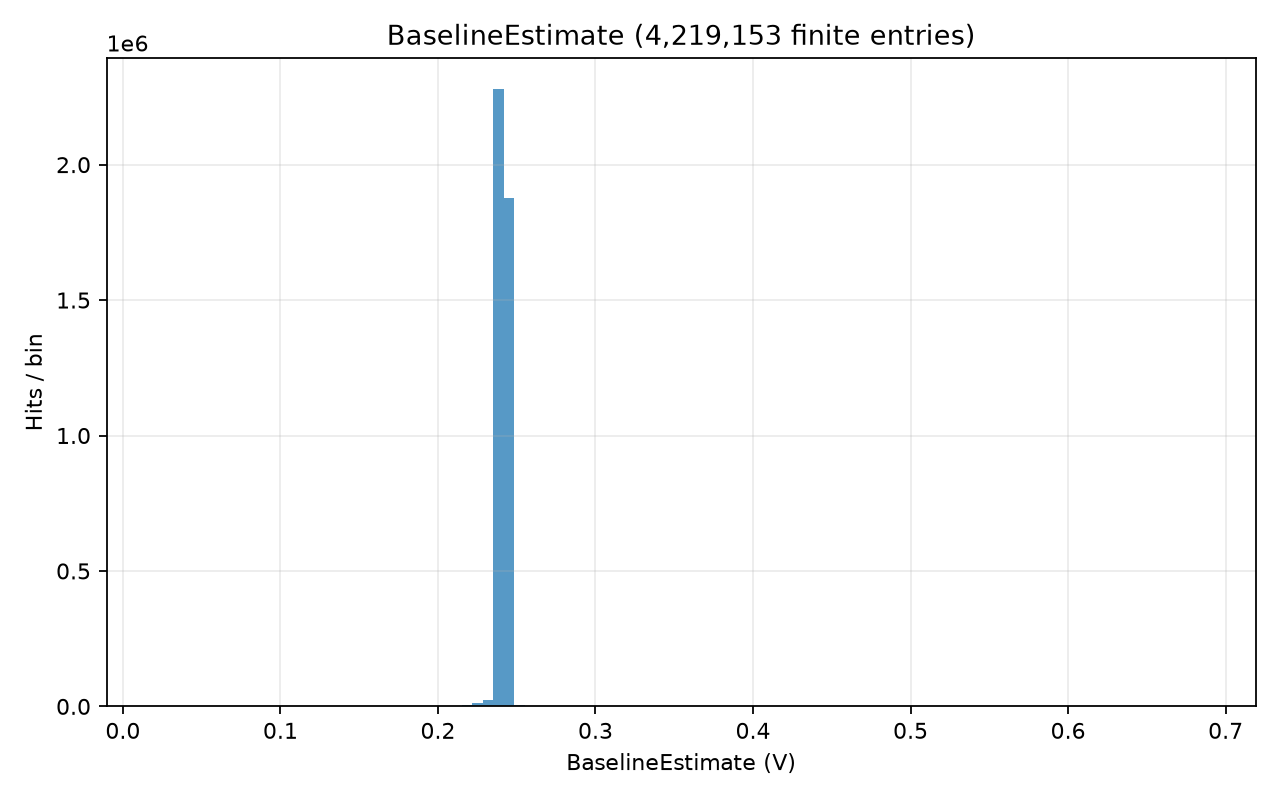

Source data for this figure (header and first rows):
# left_edge, right_edge, count; x_origin=0; unit=V
0.02281, 0.02944, 1
0.02944, 0.03607, 1
0.03607, 0.04271, 3
0.04271, 0.04934, 1
0.04934, 0.05597, 0
0.05597, 0.06261, 5
0.06261, 0.06924, 3
0.06924, 0.07587, 14
0.07587, 0.08251, 14
0.08251, 0.08914, 35
0.08914, 0.09577, 49
0.09577, 0.1024, 63
0.1024, 0.109, 61
0.109, 0.1157, 91
0.1157, 0.1223, 118
0.1223, 0.1289, 147
0.1289, 0.1356, 170
0.1356, 0.1422, 183
0.1422, 0.1488, 275
0.1488, 0.1555, 321
0.1555, 0.1621, 447
0.1621, 0.1687, 526
0.1687, 0.1754, 605
0.1754, 0.182, 780
0.182, 0.1886, 993
0.1886, 0.1953, 1176
0.1953, 0.2019, 1520
0.2019, 0.2085, 1968
0.2085, 0.2152, 3130
0.2152, 0.2218, 5881
0.2218, 0.2284, 12109
0.2284, 0.2351, 24691
0.2351, 0.2417, 2279257
0.2417, 0.2483, 1875788
0.2483, 0.255, 5734
0.255, 0.2616, 973
0.2616, 0.2682, 1194
0.2682, 0.2749, 564
0.2749, 0.2815, 16
0.2815, 0.2881, 17
0.2881, 0.2948, 18
0.2948, 0.3014, 17
0.3014, 0.308, 13
0.308, 0.3147, 13
0.3147, 0.3213, 12
0.3213, 0.3279, 13
0.3279, 0.3346, 6
0.3346, 0.3412, 11
0.3412, 0.3478, 14
0.3478, 0.3545, 9
0.3545, 0.3611, 6
0.3611, 0.3677, 6
0.3677, 0.3744, 6
0.3744, 0.381, 6
0.381, 0.3876, 8
0.3876, 0.3943, 7
0.3943, 0.4009, 6
0.4009, 0.4075, 4
0.4075, 0.4142, 2
0.4142, 0.4208, 6
... 40 more rows
